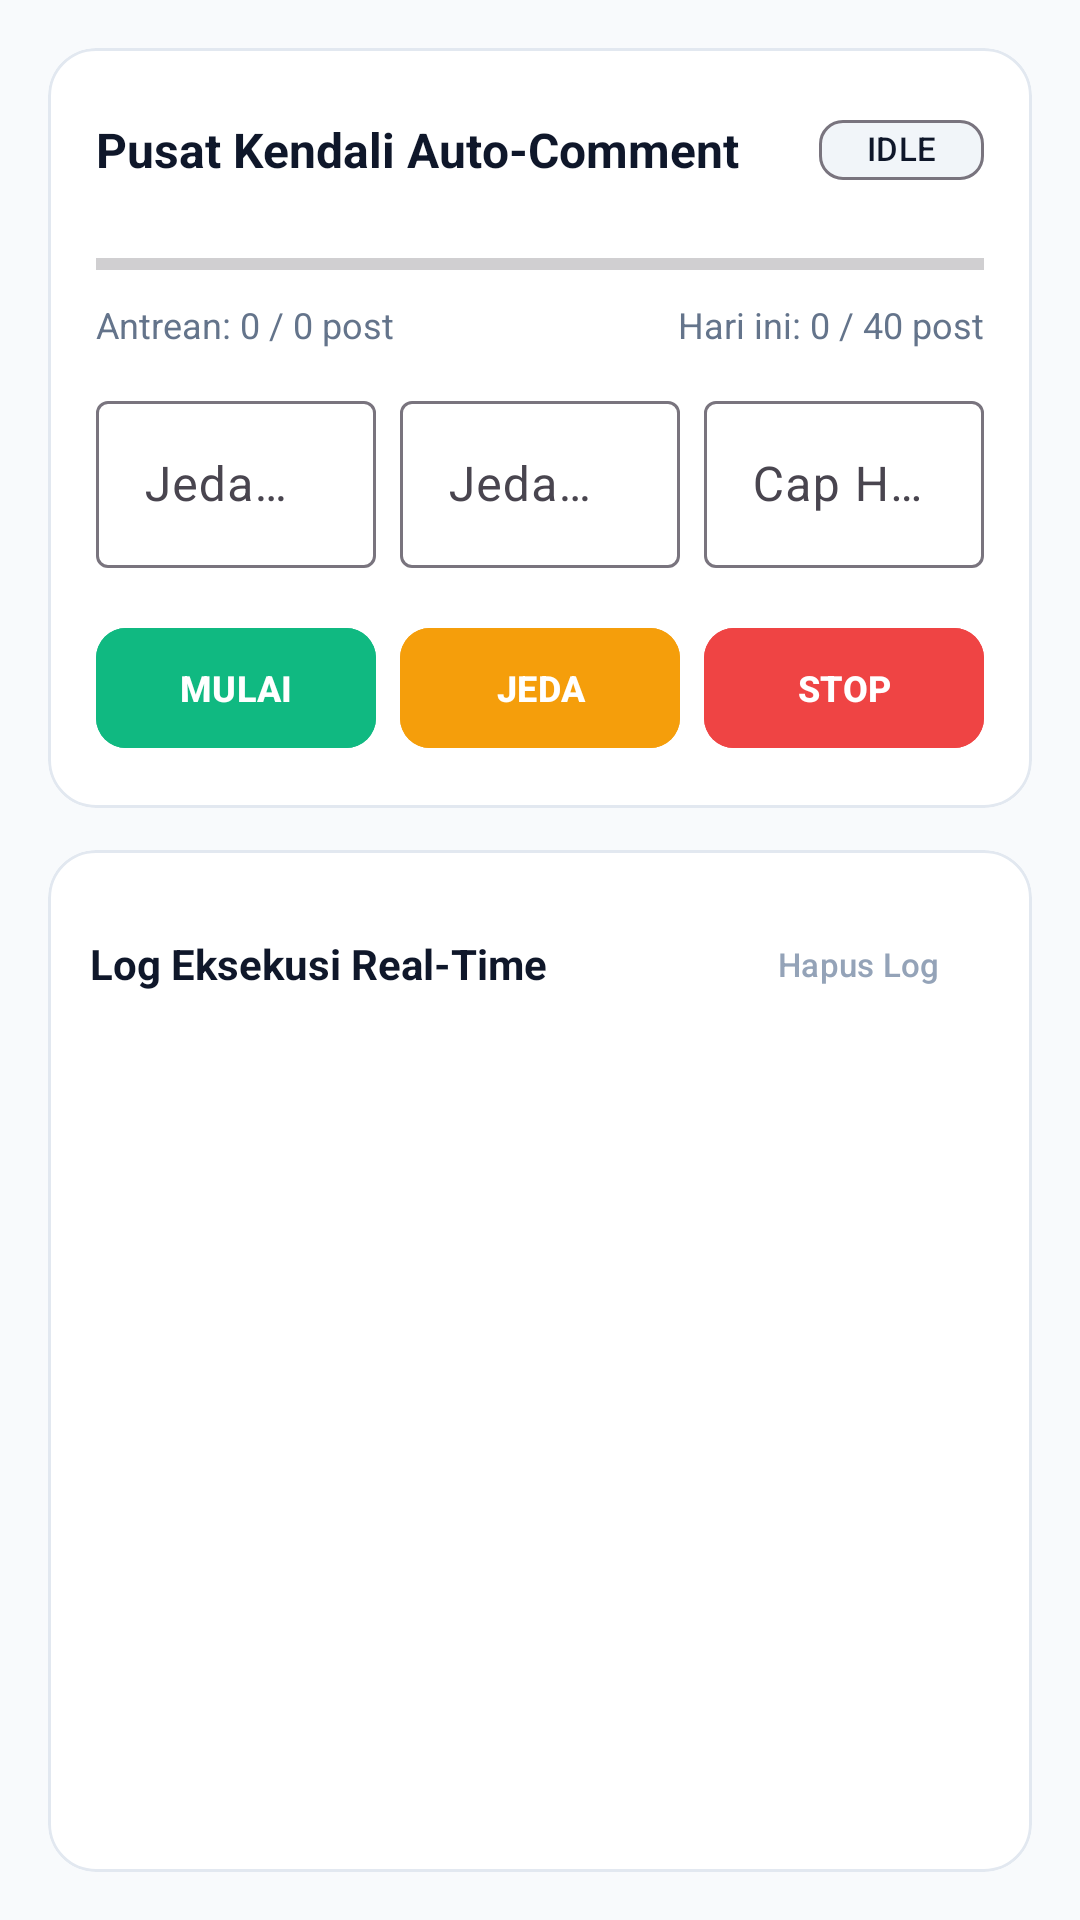

Layout XML and referenced resources for this Android screen:
<!-- AndroidManifest.xml: application theme Theme.ThreadFlow -->
<!-- res/layout/fragment_runner.xml -->
<?xml version="1.0" encoding="utf-8"?>
<LinearLayout xmlns:android="http://schemas.android.com/apk/res/android"
    xmlns:app="http://schemas.android.com/apk/res-auto"
    android:layout_width="match_parent"
    android:layout_height="match_parent"
    android:background="@color/bg_canvas"
    android:orientation="vertical"
    android:padding="16dp">

    
    <com.google.android.material.card.MaterialCardView
        android:layout_width="match_parent"
        android:layout_height="wrap_content"
        app:cardBackgroundColor="@color/surface_card"
        app:cardCornerRadius="16dp"
        app:cardElevation="0dp"
        app:strokeColor="@color/stroke_color"
        app:strokeWidth="1dp">

        <LinearLayout
            android:layout_width="match_parent"
            android:layout_height="wrap_content"
            android:orientation="vertical"
            android:padding="16dp">

            <LinearLayout
                android:layout_width="match_parent"
                android:layout_height="wrap_content"
                android:gravity="center_vertical"
                android:orientation="horizontal">

                <TextView
                    android:layout_width="0dp"
                    android:layout_height="wrap_content"
                    android:layout_weight="1"
                    android:text="@string/runner_title"
                    android:textColor="@color/text_primary"
                    android:textSize="16sp"
                    android:textStyle="bold" />

                <com.google.android.material.chip.Chip
                    android:id="@+id/chipRunnerStatus"
                    android:layout_width="wrap_content"
                    android:layout_height="36dp"
                    android:text="IDLE"
                    android:textColor="@color/text_primary"
                    android:textSize="11sp"
                    android:textStyle="bold"
                    app:chipBackgroundColor="@color/surface_variant" />
            </LinearLayout>

            <ProgressBar
                android:id="@+id/progressBarRunner"
                style="?android:attr/progressBarStyleHorizontal"
                android:layout_width="match_parent"
                android:layout_height="8dp"
                android:layout_marginTop="16dp"
                android:max="100"
                android:progress="0" />

            <LinearLayout
                android:layout_width="match_parent"
                android:layout_height="wrap_content"
                android:layout_marginTop="8dp"
                android:gravity="center_vertical"
                android:orientation="horizontal">

                <TextView
                    android:id="@+id/tvProgressText"
                    android:layout_width="0dp"
                    android:layout_height="wrap_content"
                    android:layout_weight="1"
                    android:text="Antrean: 0 / 0 post"
                    android:textColor="@color/text_secondary"
                    android:textSize="12sp" />

                <TextView
                    android:id="@+id/tvDailyCapInfo"
                    android:layout_width="wrap_content"
                    android:layout_height="wrap_content"
                    android:text="Hari ini: 0 / 40 post"
                    android:textColor="@color/text_secondary"
                    android:textSize="12sp" />
            </LinearLayout>

            
            <LinearLayout
                android:layout_width="match_parent"
                android:layout_height="wrap_content"
                android:layout_marginTop="12dp"
                android:orientation="horizontal">

                <com.google.android.material.textfield.TextInputLayout
                    style="@style/Widget.Material3.TextInputLayout.OutlinedBox"
                    android:layout_width="0dp"
                    android:layout_height="wrap_content"
                    android:layout_marginEnd="4dp"
                    android:layout_weight="1"
                    android:hint="@string/runner_delay_min_hint">

                    <com.google.android.material.textfield.TextInputEditText
                        android:id="@+id/etDelayMin"
                        android:layout_width="match_parent"
                        android:layout_height="wrap_content"
                        android:inputType="number" />
                </com.google.android.material.textfield.TextInputLayout>

                <com.google.android.material.textfield.TextInputLayout
                    style="@style/Widget.Material3.TextInputLayout.OutlinedBox"
                    android:layout_width="0dp"
                    android:layout_height="wrap_content"
                    android:layout_marginHorizontal="4dp"
                    android:layout_weight="1"
                    android:hint="@string/runner_delay_max_hint">

                    <com.google.android.material.textfield.TextInputEditText
                        android:id="@+id/etDelayMax"
                        android:layout_width="match_parent"
                        android:layout_height="wrap_content"
                        android:inputType="number" />
                </com.google.android.material.textfield.TextInputLayout>

                <com.google.android.material.textfield.TextInputLayout
                    style="@style/Widget.Material3.TextInputLayout.OutlinedBox"
                    android:layout_width="0dp"
                    android:layout_height="wrap_content"
                    android:layout_marginStart="4dp"
                    android:layout_weight="1"
                    android:hint="@string/runner_daily_cap_hint">

                    <com.google.android.material.textfield.TextInputEditText
                        android:id="@+id/etDailyCap"
                        android:layout_width="match_parent"
                        android:layout_height="wrap_content"
                        android:inputType="number" />
                </com.google.android.material.textfield.TextInputLayout>
            </LinearLayout>

            
            <LinearLayout
                android:layout_width="match_parent"
                android:layout_height="wrap_content"
                android:layout_marginTop="16dp"
                android:orientation="horizontal">

                <com.google.android.material.button.MaterialButton
                    android:id="@+id/btnStart"
                    android:layout_width="0dp"
                    android:layout_height="48dp"
                    android:layout_marginEnd="4dp"
                    android:layout_weight="1"
                    android:backgroundTint="@color/accent_green"
                    android:text="@string/runner_btn_start"
                    android:textColor="#FFFFFF"
                    android:textSize="12sp"
                    android:textStyle="bold"
                    app:cornerRadius="10dp"
                    app:icon="@drawable/ic_play" />

                <com.google.android.material.button.MaterialButton
                    android:id="@+id/btnPause"
                    android:layout_width="0dp"
                    android:layout_height="48dp"
                    android:layout_marginHorizontal="4dp"
                    android:layout_weight="1"
                    android:backgroundTint="@color/accent_gold"
                    android:text="@string/runner_btn_pause"
                    android:textColor="#FFFFFF"
                    android:textSize="12sp"
                    android:textStyle="bold"
                    app:cornerRadius="10dp"
                    app:icon="@drawable/ic_pause" />

                <com.google.android.material.button.MaterialButton
                    android:id="@+id/btnStop"
                    android:layout_width="0dp"
                    android:layout_height="48dp"
                    android:layout_marginStart="4dp"
                    android:layout_weight="1"
                    android:backgroundTint="@color/accent_red"
                    android:text="@string/runner_btn_stop"
                    android:textColor="#FFFFFF"
                    android:textSize="12sp"
                    android:textStyle="bold"
                    app:cornerRadius="10dp"
                    app:icon="@drawable/ic_stop" />
            </LinearLayout>

        </LinearLayout>
    </com.google.android.material.card.MaterialCardView>

    
    <com.google.android.material.card.MaterialCardView
        android:layout_width="match_parent"
        android:layout_height="0dp"
        android:layout_marginTop="14dp"
        android:layout_weight="1"
        app:cardBackgroundColor="@color/surface_card"
        app:cardCornerRadius="16dp"
        app:cardElevation="0dp"
        app:strokeColor="@color/stroke_color"
        app:strokeWidth="1dp">

        <LinearLayout
            android:layout_width="match_parent"
            android:layout_height="match_parent"
            android:orientation="vertical"
            android:padding="14dp">

            <LinearLayout
                android:layout_width="match_parent"
                android:layout_height="wrap_content"
                android:gravity="center_vertical"
                android:orientation="horizontal">

                <TextView
                    android:layout_width="0dp"
                    android:layout_height="wrap_content"
                    android:layout_weight="1"
                    android:text="@string/runner_log_title"
                    android:textColor="@color/text_primary"
                    android:textSize="14sp"
                    android:textStyle="bold" />

                <com.google.android.material.button.MaterialButton
                    android:id="@+id/btnClearLogs"
                    style="@style/Widget.Material3.Button.TextButton"
                    android:layout_width="wrap_content"
                    android:layout_height="wrap_content"
                    android:text="@string/runner_btn_clear_logs"
                    android:textColor="@color/text_muted"
                    android:textSize="11sp" />
            </LinearLayout>

            <androidx.recyclerview.widget.RecyclerView
                android:id="@+id/rvLogs"
                android:layout_width="match_parent"
                android:layout_height="0dp"
                android:layout_marginTop="8dp"
                android:layout_weight="1" />
        </LinearLayout>
    </com.google.android.material.card.MaterialCardView>

</LinearLayout>
<!-- resources referenced by this layout -->
<resources>
  <color name="accent_gold">#F59E0B</color>
  <color name="accent_green">#10B981</color>
  <color name="accent_red">#EF4444</color>
  <color name="bg_canvas">#F8FAFC</color>
  <color name="stroke_color">#E2E8F0</color>
  <color name="surface_card">#FFFFFF</color>
  <color name="surface_variant">#F1F5F9</color>
  <color name="text_muted">#94A3B8</color>
  <color name="text_primary">#0F172A</color>
  <color name="text_secondary">#64748B</color>
  <string name="runner_btn_clear_logs">Hapus Log</string>
  <string name="runner_btn_pause">JEDA</string>
  <string name="runner_btn_start">MULAI</string>
  <string name="runner_btn_stop">STOP</string>
  <string name="runner_daily_cap_hint">Cap Harian</string>
  <string name="runner_delay_max_hint">Jeda Max (s)</string>
  <string name="runner_delay_min_hint">Jeda Min (s)</string>
  <string name="runner_log_title">Log Eksekusi Real-Time</string>
  <string name="runner_title">Pusat Kendali Auto-Comment</string>
  <style name="Theme.ThreadFlow" parent="Theme.Material3.DayNight.NoActionBar">
          <item name="colorPrimary">@color/primary</item>
          <item name="colorPrimaryVariant">@color/primary_variant</item>
          <item name="colorOnPrimary">@color/on_primary</item>
          <item name="colorSecondary">@color/secondary</item>
          <item name="colorOnSecondary">@color/on_secondary</item>
          <item name="android:statusBarColor">@color/bg_canvas</item>
          <item name="android:windowLightStatusBar">true</item>
          <item name="android:navigationBarColor">@color/bg_canvas</item>
          <item name="android:windowBackground">@color/bg_canvas</item>
          <item name="shapeAppearanceSmallComponent">@style/ShapeAppearance.ThreadFlow.Small</item>
          <item name="shapeAppearanceMediumComponent">@style/ShapeAppearance.ThreadFlow.Medium</item>
          <item name="shapeAppearanceLargeComponent">@style/ShapeAppearance.ThreadFlow.Large</item>
      </style>
  <color name="primary">#6366F1</color>
  <color name="primary_variant">#4F46E5</color>
  <color name="on_primary">#FFFFFF</color>
  <color name="secondary">#EC4899</color>
  <color name="on_secondary">#FFFFFF</color>
  <style name="ShapeAppearance.ThreadFlow.Small" parent="ShapeAppearance.Material3.SmallComponent">
          <item name="cornerSize">10dp</item>
      </style>
  <style name="ShapeAppearance.ThreadFlow.Medium" parent="ShapeAppearance.Material3.MediumComponent">
          <item name="cornerSize">16dp</item>
      </style>
  <style name="ShapeAppearance.ThreadFlow.Large" parent="ShapeAppearance.Material3.LargeComponent">
          <item name="cornerSize">20dp</item>
      </style>
</resources>
